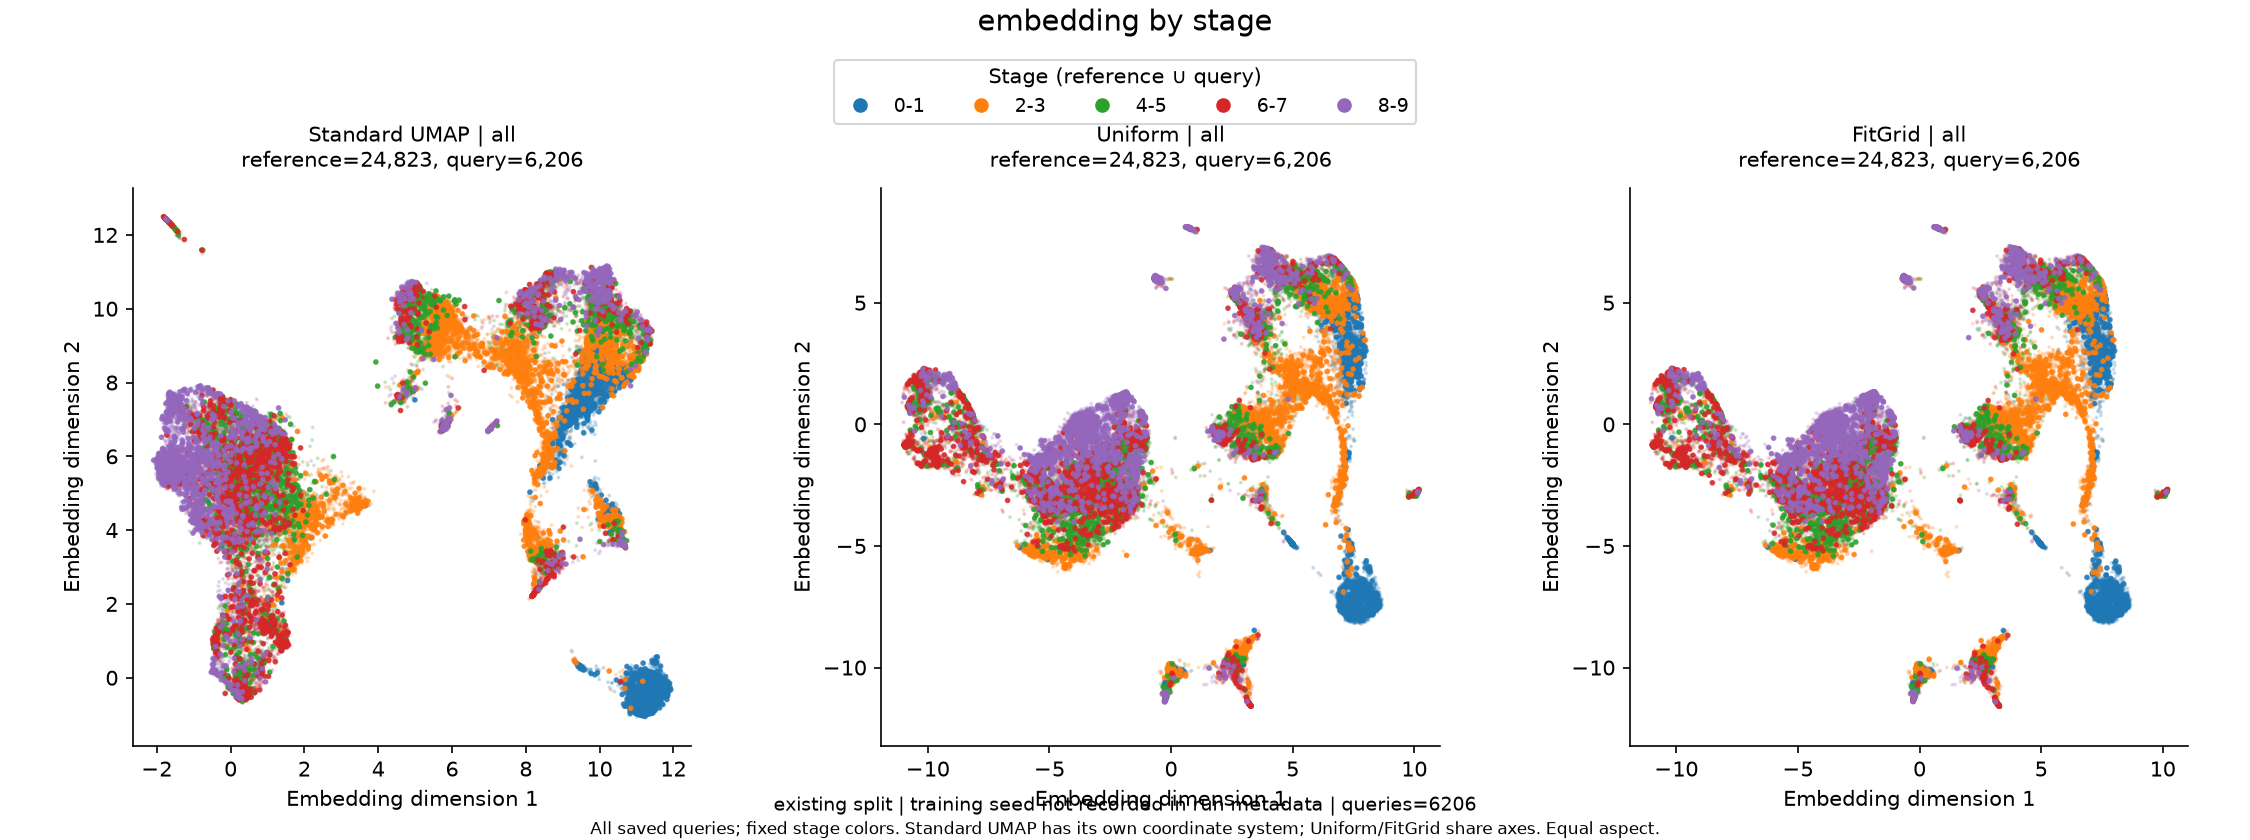

Data behind this chart, as committed beside it:
method, group, stage, color, reference_count, query_count, total_queries, sampled, coordinate_source, label_source, query_alignment, coordinate_system, delta_source, colormap, color_min, color_max, x_min, x_max, y_min, y_max, split, training_seed
standard_umap, all, 0-1, #1f77b4, 3660, 915, 6206, False, /home/suzuki/Learn/UMAPing/runs/embryoid…, /home/suzuki/Learn/UMAPing/runs/embryoid…, query_label__stage[query_index], independent Standard UMAP, , fixed stage palette, , , -2.646, 12.49, -1.852, 13.28, existing split, not recorded in run metadata
standard_umap, all, 2-3, #ff7f0e, 5894, 1474, 6206, False, /home/suzuki/Learn/UMAPing/runs/embryoid…, /home/suzuki/Learn/UMAPing/runs/embryoid…, query_label__stage[query_index], independent Standard UMAP, , fixed stage palette, , , -2.646, 12.49, -1.852, 13.28, existing split, not recorded in run metadata
standard_umap, all, 4-5, #2ca02c, 4993, 1248, 6206, False, /home/suzuki/Learn/UMAPing/runs/embryoid…, /home/suzuki/Learn/UMAPing/runs/embryoid…, query_label__stage[query_index], independent Standard UMAP, , fixed stage palette, , , -2.646, 12.49, -1.852, 13.28, existing split, not recorded in run metadata
standard_umap, all, 6-7, #d62728, 5234, 1309, 6206, False, /home/suzuki/Learn/UMAPing/runs/embryoid…, /home/suzuki/Learn/UMAPing/runs/embryoid…, query_label__stage[query_index], independent Standard UMAP, , fixed stage palette, , , -2.646, 12.49, -1.852, 13.28, existing split, not recorded in run metadata
standard_umap, all, 8-9, #9467bd, 5042, 1260, 6206, False, /home/suzuki/Learn/UMAPing/runs/embryoid…, /home/suzuki/Learn/UMAPing/runs/embryoid…, query_label__stage[query_index], independent Standard UMAP, , fixed stage palette, , , -2.646, 12.49, -1.852, 13.28, existing split, not recorded in run metadata
uniform_mc, all, 0-1, #1f77b4, 3660, 915, 6206, False, /home/suzuki/Learn/UMAPing/runs/embryoid…, /home/suzuki/Learn/UMAPing/runs/embryoid…, query_label__stage[query_index], shared Uniform/FitGrid reference, , fixed stage palette, , , -11.91, 11.06, -13.23, 9.734, existing split, not recorded in run metadata
uniform_mc, all, 2-3, #ff7f0e, 5894, 1474, 6206, False, /home/suzuki/Learn/UMAPing/runs/embryoid…, /home/suzuki/Learn/UMAPing/runs/embryoid…, query_label__stage[query_index], shared Uniform/FitGrid reference, , fixed stage palette, , , -11.91, 11.06, -13.23, 9.734, existing split, not recorded in run metadata
uniform_mc, all, 4-5, #2ca02c, 4993, 1248, 6206, False, /home/suzuki/Learn/UMAPing/runs/embryoid…, /home/suzuki/Learn/UMAPing/runs/embryoid…, query_label__stage[query_index], shared Uniform/FitGrid reference, , fixed stage palette, , , -11.91, 11.06, -13.23, 9.734, existing split, not recorded in run metadata
uniform_mc, all, 6-7, #d62728, 5234, 1309, 6206, False, /home/suzuki/Learn/UMAPing/runs/embryoid…, /home/suzuki/Learn/UMAPing/runs/embryoid…, query_label__stage[query_index], shared Uniform/FitGrid reference, , fixed stage palette, , , -11.91, 11.06, -13.23, 9.734, existing split, not recorded in run metadata
uniform_mc, all, 8-9, #9467bd, 5042, 1260, 6206, False, /home/suzuki/Learn/UMAPing/runs/embryoid…, /home/suzuki/Learn/UMAPing/runs/embryoid…, query_label__stage[query_index], shared Uniform/FitGrid reference, , fixed stage palette, , , -11.91, 11.06, -13.23, 9.734, existing split, not recorded in run metadata
fit_grid, all, 0-1, #1f77b4, 3660, 915, 6206, False, /home/suzuki/Learn/UMAPing/runs/embryoid…, /home/suzuki/Learn/UMAPing/runs/embryoid…, query_label__stage[query_index], shared Uniform/FitGrid reference, , fixed stage palette, , , -11.91, 11.06, -13.23, 9.734, existing split, not recorded in run metadata
fit_grid, all, 2-3, #ff7f0e, 5894, 1474, 6206, False, /home/suzuki/Learn/UMAPing/runs/embryoid…, /home/suzuki/Learn/UMAPing/runs/embryoid…, query_label__stage[query_index], shared Uniform/FitGrid reference, , fixed stage palette, , , -11.91, 11.06, -13.23, 9.734, existing split, not recorded in run metadata
fit_grid, all, 4-5, #2ca02c, 4993, 1248, 6206, False, /home/suzuki/Learn/UMAPing/runs/embryoid…, /home/suzuki/Learn/UMAPing/runs/embryoid…, query_label__stage[query_index], shared Uniform/FitGrid reference, , fixed stage palette, , , -11.91, 11.06, -13.23, 9.734, existing split, not recorded in run metadata
fit_grid, all, 6-7, #d62728, 5234, 1309, 6206, False, /home/suzuki/Learn/UMAPing/runs/embryoid…, /home/suzuki/Learn/UMAPing/runs/embryoid…, query_label__stage[query_index], shared Uniform/FitGrid reference, , fixed stage palette, , , -11.91, 11.06, -13.23, 9.734, existing split, not recorded in run metadata
fit_grid, all, 8-9, #9467bd, 5042, 1260, 6206, False, /home/suzuki/Learn/UMAPing/runs/embryoid…, /home/suzuki/Learn/UMAPing/runs/embryoid…, query_label__stage[query_index], shared Uniform/FitGrid reference, , fixed stage palette, , , -11.91, 11.06, -13.23, 9.734, existing split, not recorded in run metadata
